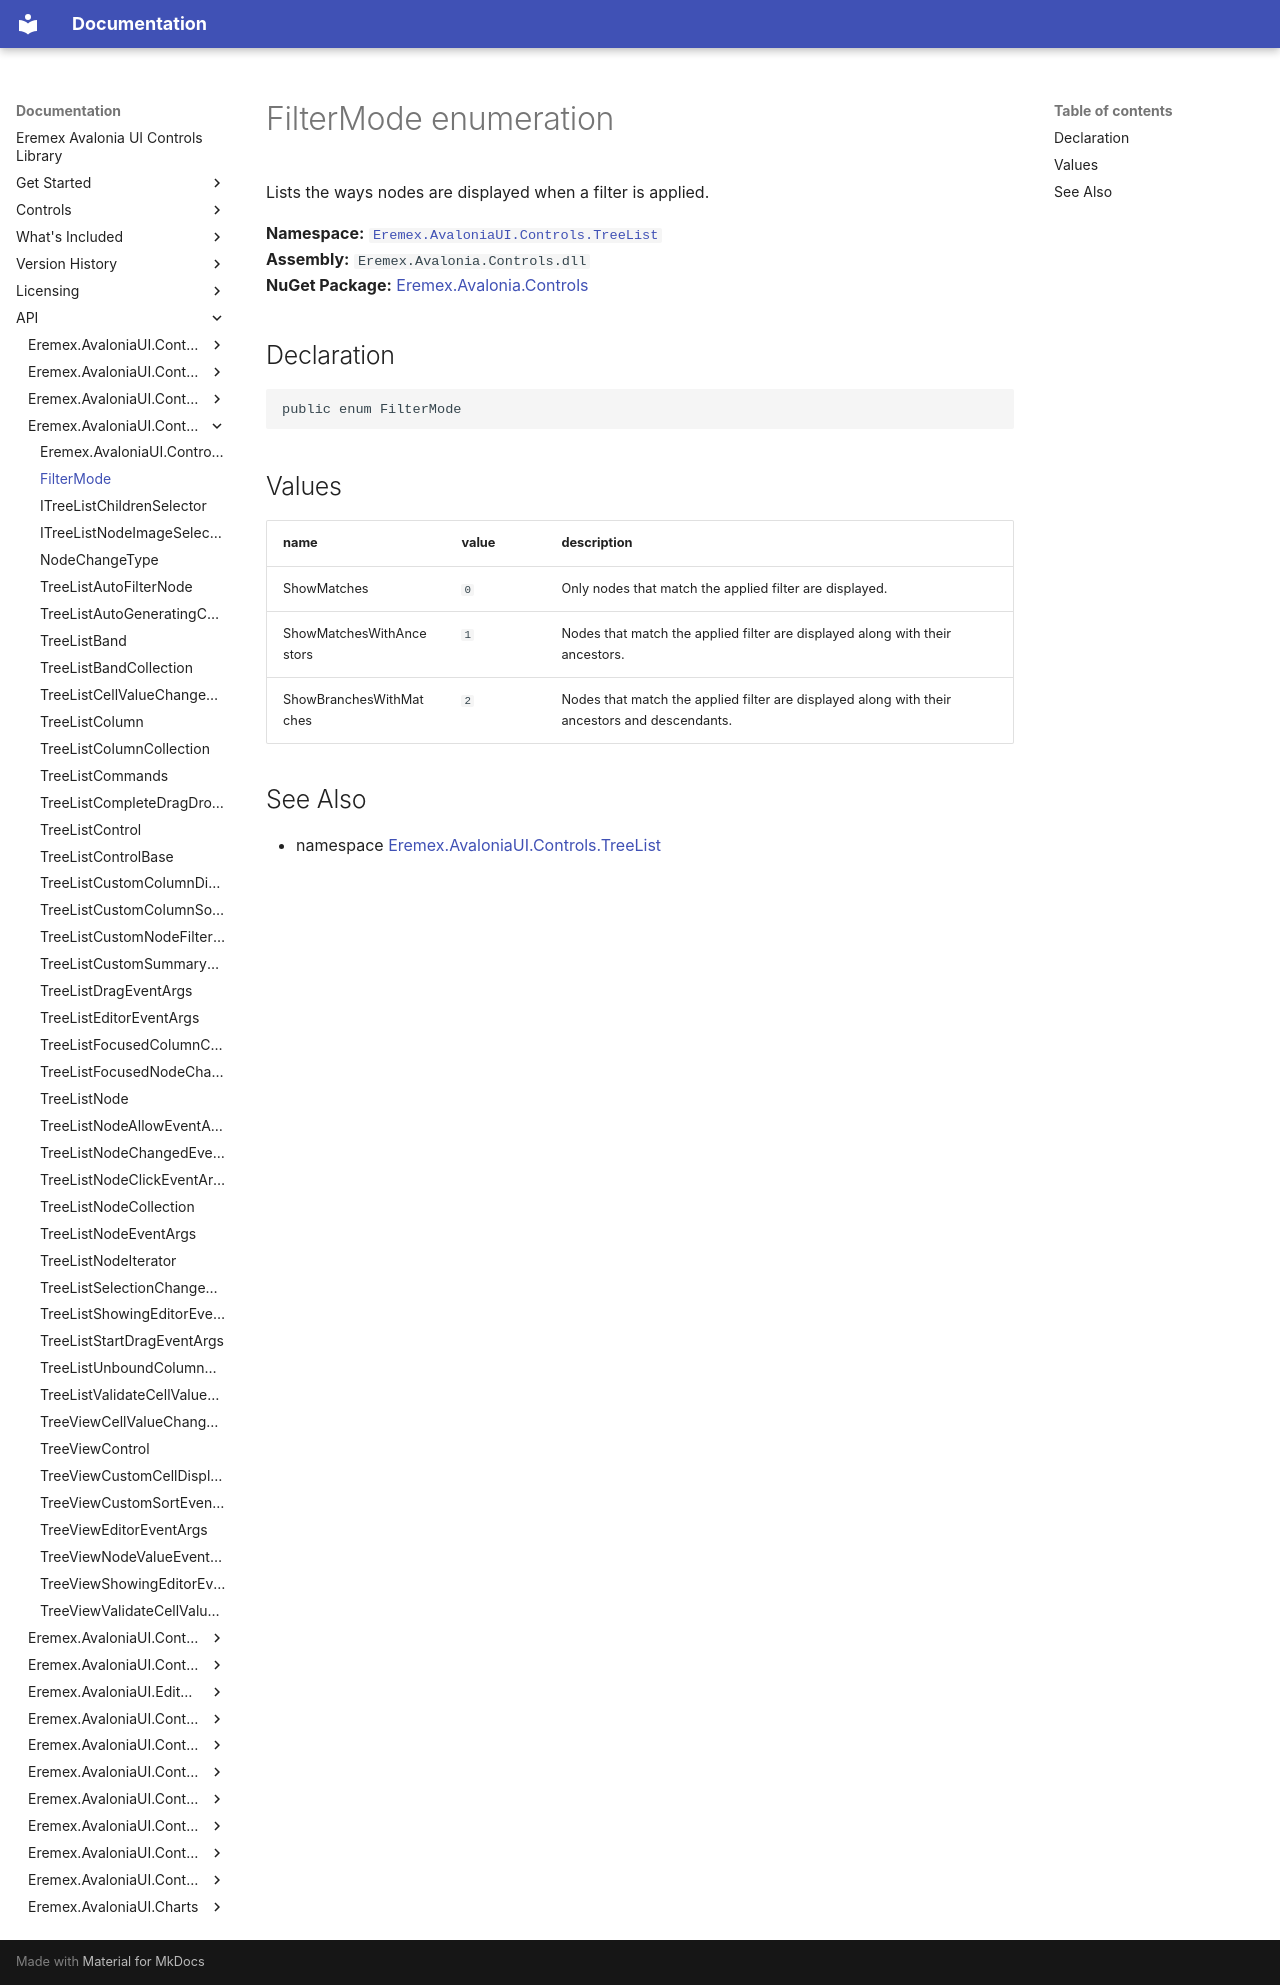

repository: Eremex/controls-doc · page: API/Eremex.AvaloniaUI.Controls.TreeList/FilterMode/index.html · generator: mkdocs

# FilterMode enumeration

Lists the ways nodes are displayed when a filter is applied.

**Namespace:** [`Eremex.AvaloniaUI.Controls.TreeList`](./index.md)  
**Assembly:** `Eremex.Avalonia.Controls.dll`  
**NuGet Package:** [Eremex.Avalonia.Controls](https://www.nuget.org/packages/Eremex.Avalonia.Controls)

## Declaration

```csharp
public enum FilterMode
```

## Values

| name | value | description |
| --- | --- | --- |
| ShowMatches | `0` | Only nodes that match the applied filter are displayed. |
| ShowMatchesWithAncestors | `1` | Nodes that match the applied filter are displayed along with their ancestors. |
| ShowBranchesWithMatches | `2` | Nodes that match the applied filter are displayed along with their ancestors and descendants. |

## See Also

* namespace [Eremex.AvaloniaUI.Controls.TreeList](./index.md)

<!-- DO NOT EDIT: generated by xmldocmd for Eremex.Avalonia.Controls.dll -->
